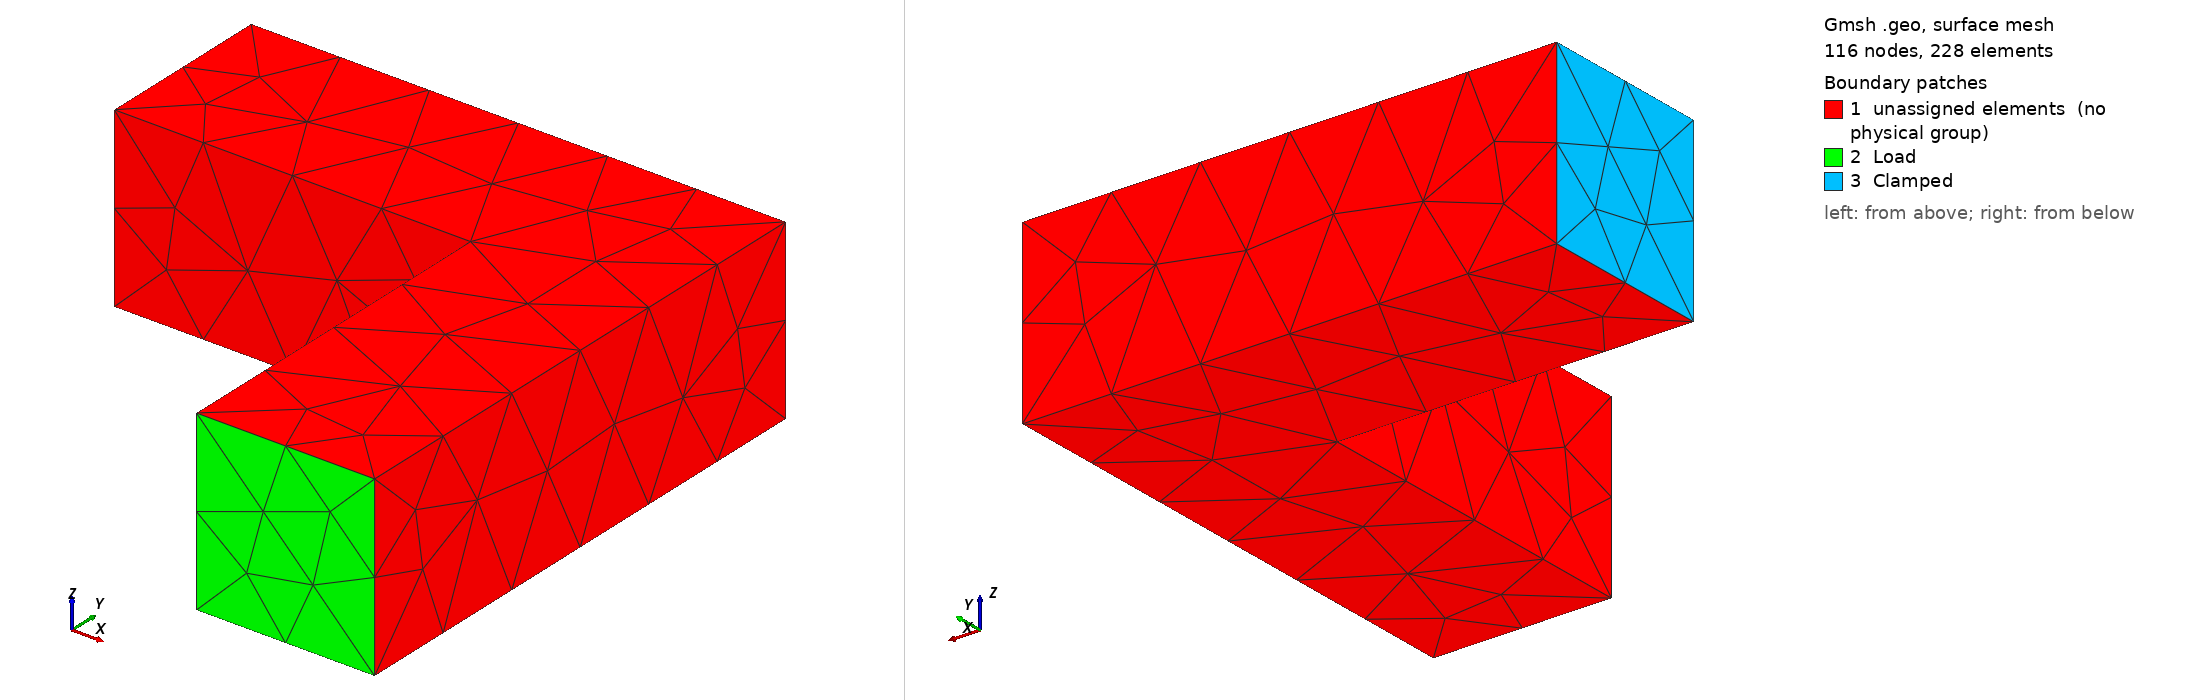

Gmsh geometry script, surface-meshed: 116 nodes, 228 surface elements. Boundary patches (legend numbers): 1 unassigned elements (no physical group), 2 Load, 3 Clamped. Left view from above one corner, right view from below the opposite corner. Legend entries are the model's physical surfaces; 'unassigned elements' are surfaces in no physical group. The drawing asked Gmsh for element sizes between 1% and 20% of the model's largest extent; the script's own settings can give other sizes.

=== lshape3d.geo (drawn) ===
// 3D L-shaped beam: L-shaped cross section (in xy plane) extruded in z direction.
// The re-entrant edge at x=y=1 (stress singularity) drives the adaptive refinement.
DefineConstant[ lc = 0.25 ];   // initial (uniform) mesh size, can be changed by gmsh -setnumber lc value
t  = 0.5;    // thickness (extrusion length)

Point(1) = {1.0, 0.0, 0, lc};
Point(2) = {1.5, 0.0, 0, lc};
Point(3) = {1.5, 1.5, 0, lc};
Point(4) = {0.0, 1.5, 0, lc};
Point(5) = {0.0, 1.0, 0, lc};
Point(6) = {1.0, 1.0, 0, lc};   // re-entrant edge

Line(1) = {1, 2};   // bottom face  -> loaded
Line(2) = {2, 3};
Line(3) = {3, 4};
Line(4) = {4, 5};   // left face    -> clamped
Line(5) = {5, 6};
Line(6) = {6, 1};

Curve Loop(1) = {1, 2, 3, 4, 5, 6};
Plane Surface(1) = {1};

// out[0] = top surface, out[1] = volume, out[2..7] = lateral surfaces generated by lines 1..6
out[] = Extrude {0, 0, t} { Surface{1}; };

// Physical groups are exported as UNV groups and referenced from the ctrl file
Physical Volume("Domain") = {out[1]};
Physical Surface("Clamped") = {out[5]};
Physical Surface("Load") = {out[2]};
